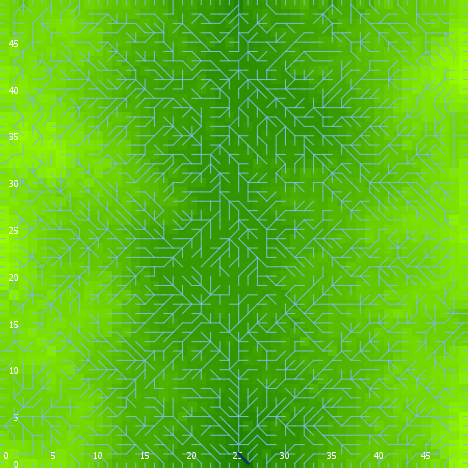

The table this chart was drawn from, first rows:
export-world data (NetLogo 6.0.4)
land_05_withInitialEcologicalCommunity.n…
06/03/2020 18:05:23:650 +0100
RANDOM STATE
0 0 -1727483681 146 -1.4883110604530232 …
GLOBALS
min-pxcor, max-pxcor, min-pycor, max-pycor, perspective, subject, nextIndex, directed-links, ticks, display-mode, ecol_brushfrequencyinflection, ecol_brushfrequencyrate, ecol_grassfrequencyinflection, ecol_grassfrequencyrate, ecol_woodfrequencyinflection, ecol_woodfrequencyrate, elevationdistribution, elev_algorithm-style, elev_featureanglerange, elev_inversioniterations, elev_noise, elev_numdepressions, elev_numprotuberances, elev_numranges
0, 49, 0, 49, 0, nobody, 2600, "UNDIRECTED", -1, "elevation (m)", 8.085, 0.02534, 0.1134, 0.1268, 31.7, 0.01842, [44.24787995336093 41.201668176633966 41…, "C#", 27.13, 1.1, 4.736, 7, 4, 94
TURTLES
who, color, heading, xcor, ycor, shape, label, label-color, breed, hidden?, size, pen-size, pen-mode, numpoints
0, 45, 275, 44, 8, "default", "", 9.9, {breed flowholders}, true, 1, 1, "up", 
1, 85, 115, 10, 16, "default", "", 9.9, {breed flowholders}, true, 1, 1, "up", 
2, 85, 25, 13, 27, "default", "", 9.9, {breed flowholders}, true, 1, 1, "up", 
3, 95, 47, 20, 17, "default", "", 9.9, {breed flowholders}, true, 1, 1, "up", 
4, 95, 137, 16, 15, "default", "", 9.9, {breed flowholders}, true, 1, 1, "up", 
5, 25, 186, 31, 37, "default", "", 9.9, {breed flowholders}, true, 1, 1, "up", 
6, 55, 332, 30, 19, "default", "", 9.9, {breed flowholders}, true, 1, 1, "up", 
7, 65, 197, 8, 9, "default", "", 9.9, {breed flowholders}, true, 1, 1, "up", 
8, 65, 313, 14, 26, "default", "", 9.9, {breed flowholders}, true, 1, 1, "up", 
9, 45, 275, 19, 5, "default", "", 9.9, {breed flowholders}, true, 1, 1, "up", 
10, 25, 315, 40, 28, "default", "", 9.9, {breed flowholders}, true, 1, 1, "up", 
11, 135, 26, 38, 36, "default", "", 9.9, {breed flowholders}, true, 1, 1, "up", 
12, 45, 174, 5, 30, "default", "", 9.9, {breed flowholders}, true, 1, 1, "up", 
13, 35, 53, 38, 1, "default", "", 9.9, {breed flowholders}, true, 1, 1, "up", 
14, 105, 356, 33, 27, "default", "", 9.9, {breed flowholders}, true, 1, 1, "up", 
15, 115, 204, 9, 43, "default", "", 9.9, {breed flowholders}, true, 1, 1, "up", 
16, 25, 152, 12, 15, "default", "", 9.9, {breed flowholders}, true, 1, 1, "up", 
17, 85, 351, 45, 28, "default", "", 9.9, {breed flowholders}, true, 1, 1, "up", 
18, 5, 341, 37, 26, "default", "", 9.9, {breed flowholders}, true, 1, 1, "up", 
19, 45, 165, 35, 32, "default", "", 9.9, {breed flowholders}, true, 1, 1, "up", 
20, 95, 335, 18, 44, "default", "", 9.9, {breed flowholders}, true, 1, 1, "up", 
21, 35, 200, 19, 21, "default", "", 9.9, {breed flowholders}, true, 1, 1, "up", 
22, 25, 269, 29, 10, "default", "", 9.9, {breed flowholders}, true, 1, 1, "up", 
23, 105, 267, 41, 26, "default", "", 9.9, {breed flowholders}, true, 1, 1, "up", 
24, 5, 256, 7, 5, "default", "", 9.9, {breed flowholders}, true, 1, 1, "up", 
25, 125, 283, 20, 11, "default", "", 9.9, {breed flowholders}, true, 1, 1, "up", 
26, 97, 270, 0, 26, "line half", "", 9.9, {breed flowholders}, false, 1, 1, "up", 
27, 97, 90, 49, 40, "line half", "", 9.9, {breed flowholders}, false, 1, 1, "up", 
28, 25, 223, 37, 22, "default", "", 9.9, {breed flowholders}, true, 1, 1, "up", 
29, 125, 139, 14, 29, "default", "", 9.9, {breed flowholders}, true, 1, 1, "up", 
30, 97, 270, 0, 15, "line half", "", 9.9, {breed flowholders}, false, 1, 1, "up", 
31, 125, 318, 46, 44, "default", "", 9.9, {breed flowholders}, true, 1, 1, "up", 
32, 75, 109, 27, 26, "default", "", 9.9, {breed flowholders}, true, 1, 1, "up", 
33, 25, 276, 19, 40, "default", "", 9.9, {breed flowholders}, true, 1, 1, "up", 
34, 55, 151, 26, 19, "default", "", 9.9, {breed flowholders}, true, 1, 1, "up", 
35, 35, 29, 42, 42, "default", "", 9.9, {breed flowholders}, true, 1, 1, "up", 
36, 95, 337, 13, 36, "default", "", 9.9, {breed flowholders}, true, 1, 1, "up", 
37, 97, 90, 49, 12, "line half", "", 9.9, {breed flowholders}, false, 1, 1, "up", 
38, 15, 212, 10, 29, "default", "", 9.9, {breed flowholders}, true, 1, 1, "up", 
39, 115, 303, 37, 3, "default", "", 9.9, {breed flowholders}, true, 1, 1, "up", 
40, 75, 195, 31, 4, "default", "", 9.9, {breed flowholders}, true, 1, 1, "up", 
41, 125, 79, 36, 13, "default", "", 9.9, {breed flowholders}, true, 1, 1, "up", 
42, 97, 0, 15, 49, "line half", "", 9.9, {breed flowholders}, false, 1, 1, "up", 
43, 75, 145, 20, 46, "default", "", 9.9, {breed flowholders}, true, 1, 1, "up", 
44, 95, 79, 14, 46, "default", "", 9.9, {breed flowholders}, true, 1, 1, "up", 
45, 55, 41, 9, 38, "default", "", 9.9, {breed flowholders}, true, 1, 1, "up", 
46, 15, 249, 2, 47, "default", "", 9.9, {breed flowholders}, true, 1, 1, "up", 
47, 115, 56, 1, 30, "default", "", 9.9, {breed flowholders}, true, 1, 1, "up", 
48, 15, 83, 41, 39, "default", "", 9.9, {breed flowholders}, true, 1, 1, "up", 
49, 105, 322, 18, 3, "default", "", 9.9, {breed flowholders}, true, 1, 1, "up", 
50, 97, 270, 0, 5, "line half", "", 9.9, {breed flowholders}, false, 1, 1, "up", 
... 10,319 more rows
